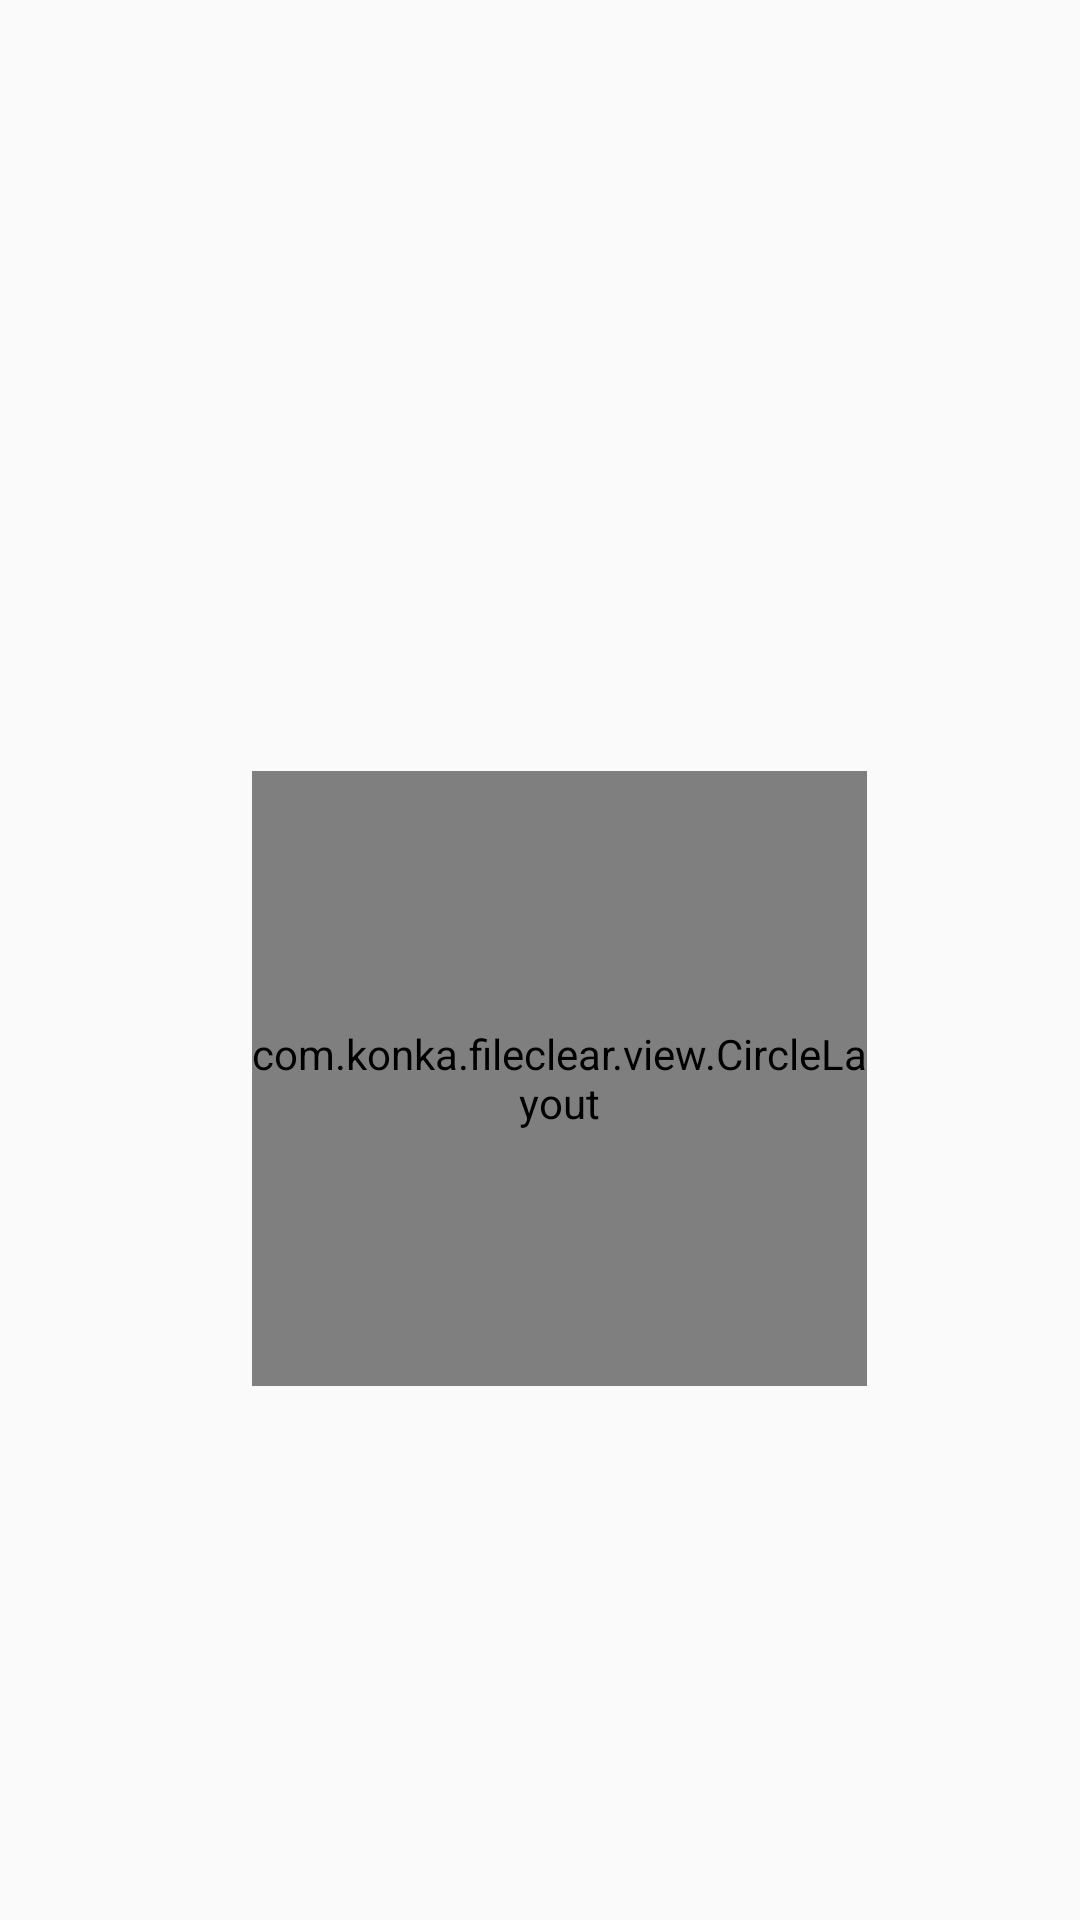

Layout XML and referenced resources for this Android screen:
<!-- AndroidManifest.xml: application theme AppTheme -->
<!-- res/layout/fragment_clear_master.xml -->
<RelativeLayout xmlns:android="http://schemas.android.com/apk/res/android"
    xmlns:app="http://schemas.android.com/apk/res-auto"
    xmlns:tools="http://schemas.android.com/tools"
    android:layout_width="match_parent"
    android:layout_height="match_parent"
    android:orientation="vertical"
    tools:context="com.konka.fileclear.fragments.ClearMasterFragment">

    
    <RelativeLayout

        android:layout_width="wrap_content"
        android:layout_height="match_parent">
        <com.konka.fileclear.view.CircleLayout
            android:layout_width="205dp"
            android:layout_height="205dp"
            android:layout_alignParentStart="true"
            android:layout_marginStart="84dp"
            android:layout_alignParentBottom="true"
            android:layout_marginBottom="178dp"
            >

            <ImageView
                android:id="@+id/iv_storage_ball"
                android:layout_width="205dp"
                android:layout_height="205dp"
                android:layout_centerInParent="true"
                android:src="@drawable/storage_ball" />

            <View
                android:id="@+id/storage_remain"
                android:layout_width="match_parent"
                android:layout_height="50dp"
                android:layout_alignParentBottom="true"
                android:background="@android:color/holo_green_light"
                android:padding="3dp" />

            <RelativeLayout
                android:layout_width="wrap_content"
                android:layout_height="wrap_content"
                android:layout_centerInParent="true">

                <TextView
                    android:id="@+id/tv_storage_available"
                    style="@style/text_base"
                    android:text="@string/storage_available" />

                <TextView
                    android:id="@+id/tv_storage_available_size"
                    style="@style/text_base"
                    android:layout_toRightOf="@+id/tv_storage_available"
                    android:text="@string/storage_available_size" />
            </RelativeLayout>

            <LinearLayout
                android:layout_width="wrap_content"
                android:layout_height="wrap_content"
                android:layout_alignParentBottom="true"
                android:layout_centerHorizontal="true"
                android:layout_marginBottom="20dp"
                android:gravity="center"
                android:orientation="horizontal">

                <TextView
                    android:id="@+id/tv_storage_total"
                    style="@style/text_base"
                    android:text="@string/storage_total" />

                <TextView
                    android:id="@+id/tv_storage_total_size"
                    style="@style/text_base"
                    android:text="@string/storage_available_size" />
            </LinearLayout>
        </com.konka.fileclear.view.CircleLayout>
    </RelativeLayout>
    

    
    <LinearLayout
        android:layout_width="wrap_content"
        android:layout_height="match_parent"
        android:layout_alignParentStart="true"
        android:layout_marginStart="377dp"
        android:layout_marginTop="40dp"
        android:orientation="vertical">

        <TextView
            android:id="@+id/tv_storage_enough"
            style="@style/stotage_situation"
            android:text="@string/storage_enough_text" />

        <TextView
            android:id="@+id/tv_storage_insufficient"
            style="@style/stotage_situation"
            android:text="@string/storage_insufficient_text"
            android:visibility="gone" />

        <View
            android:layout_width="match_parent"
            android:layout_height="2dp"
            android:layout_marginTop="5dp"
            android:background="@color/color_8fbeff" />

        <LinearLayout
            android:layout_width="wrap_content"
            android:layout_height="wrap_content"
            android:orientation="horizontal">

            <TextView
                style="@style/home_right_side_text"
                android:text="@string/cleanup_last_time" />

            <TextView
                android:id="@+id/tv_clean_last_time"
                style="@style/home_right_side_text"
                android:text="@string/cleanup_last_time_value" />
        </LinearLayout>

        <LinearLayout
            android:layout_width="wrap_content"
            android:layout_height="wrap_content"
            android:layout_marginTop="20dp"
            android:orientation="horizontal">

            <TextView
                style="@style/home_right_side_text"
                android:text="@string/cleanup_last_size" />

            <TextView
                android:id="@+id/tv_clean_last_size"
                style="@style/home_right_side_text"
                android:text="@string/cleanup_last_size_value" />
        </LinearLayout>

        <LinearLayout
            android:layout_width="wrap_content"
            android:layout_height="wrap_content"
            android:layout_marginTop="20dp"
            android:orientation="horizontal">

            <TextView
                style="@style/home_right_side_text"
                android:text="@string/cleanup_total_size" />

            <TextView
                android:id="@+id/tv_clean_total_size"
                style="@style/home_right_side_text"
                android:text="@string/cleanup_total_size_value" />
        </LinearLayout>
        <RelativeLayout
            android:layout_width="wrap_content"
            android:layout_height="0dp"
            android:layout_weight="1"
            >
            <Button
                android:id="@+id/btn_optimizi"
                android:layout_alignParentBottom="true"
                android:layout_width="160dp"
                android:layout_height="60dp"
                android:layout_gravity="bottom"
                android:layout_marginBottom="99dp"
                android:background="@drawable/one_key_clean_sel"
                android:paddingLeft="15dp"
                android:paddingRight="15dp"
                android:textSize="18sp"
                android:textColor="#fff"
                android:text="@string/one_key_cleanup" />
        </RelativeLayout>
    </LinearLayout>
    


</RelativeLayout>
<!-- resources referenced by this layout -->
<resources>
  <color name="color_8fbeff">#8fbeff</color>
  <!-- drawable one_key_clean_sel (drawable) -->
  <?xml version="1.0" encoding="utf-8"?>
  <selector xmlns:android="http://schemas.android.com/apk/res/android">
      <item android:state_focused="true" android:drawable="@drawable/focus"/>
      <item android:state_focused="false" android:drawable="@drawable/unfocus"/>
  </selector>
  <!-- drawable storage_ball: png bitmap (drawable-xhdpi, 147289 bytes) -->
  <string name="cleanup_last_size">The total amount of the last cleanup:</string>
  <string name="cleanup_last_size_value">0M</string>
  <string name="cleanup_last_time">The last cleanup:</string>
  <string name="cleanup_last_time_value"> </string>
  <string name="cleanup_total_size">The total amount of cleanup:</string>
  <string name="cleanup_total_size_value">0M</string>
  <string name="one_key_cleanup">optimize</string>
  <string name="storage_available">Available:</string>
  <string name="storage_available_size">2G</string>
  <string name="storage_enough_text">Storage space is enough,please keep it up!</string>
  <string name="storage_insufficient_text">Storage space is insufficient,please clean up!</string>
  <string name="storage_total">Total:</string>
  <style name="home_right_side_text">
          <item name="android:layout_width">wrap_content</item>
          <item name="android:layout_height">wrap_content</item>
          <item name="android:textColor">#fff</item>
          <item name="android:textSize">18sp</item>
          <item name="android:layout_marginTop">20sp</item>
      </style>
  <style name="stotage_situation">
          <item name="android:textSize">24sp</item>
          <item name="android:layout_width">wrap_content</item>
          <item name="android:layout_height">wrap_content</item>
          <item name="android:textColor">#fff</item>
      </style>
  <style name="text_base">
          <item name="android:layout_width">wrap_content</item>
          <item name="android:layout_height">wrap_content</item>
          <item name="android:textColor">#fff</item>
          <item name="android:textSize">18sp</item>
      </style>
  <style name="AppTheme" parent="Theme.AppCompat.Light.DarkActionBar">
          
          <item name="colorPrimary">@color/colorPrimary</item>
          <item name="colorPrimaryDark">@color/colorPrimaryDark</item>
          <item name="colorAccent">@color/colorAccent</item>
      </style>
  <color name="colorPrimary">#3F51B5</color>
  <color name="colorPrimaryDark">#303F9F</color>
  <color name="colorAccent">#FF4081</color>
</resources>
